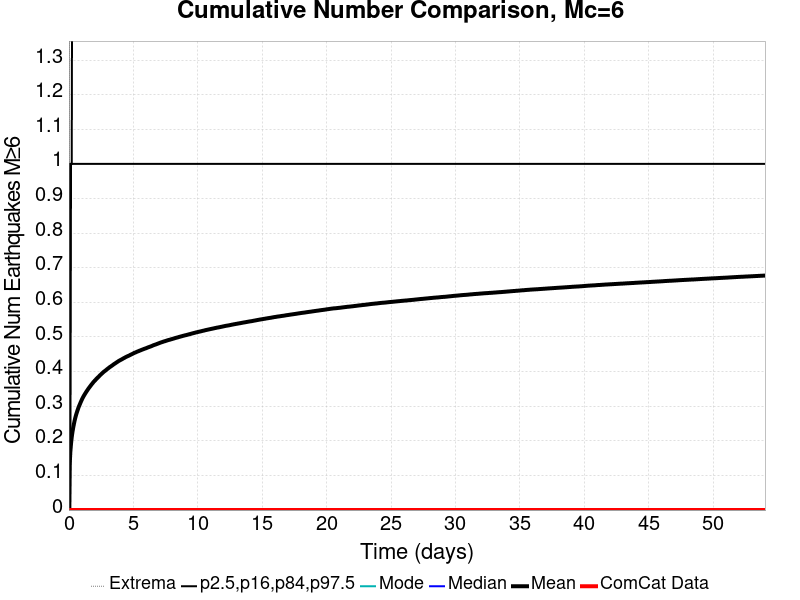

Values plotted in this chart, from the file beside it:
Time (days), ComCat Data, Simulation Mean, Simulation Median, Simulation Mode, Simulation Minimum, Simulation Maximum, 2.5 %-ile, 16 %-ile, 84 %-ile, 97.5 %-ile
0.0, 0.0, 0.0, 0.0, 0.0, 0.0, 0.0, 0.0, 0.0, 0.0, 0.0
0.05408, 0.0, 0.1274, 0.0, 0.0, 0.0, 4.0, 0.0, 0.0, 0.0, 1.0
0.1082, 0.0, 0.1677, 0.0, 0.0, 0.0, 5.0, 0.0, 0.0, 0.0, 1.0
0.1622, 0.0, 0.1922, 0.0, 0.0, 0.0, 5.0, 0.0, 0.0, 1.0, 1.0
0.2163, 0.0, 0.2105, 0.0, 0.0, 0.0, 5.0, 0.0, 0.0, 1.0, 1.0
0.2704, 0.0, 0.2249, 0.0, 0.0, 0.0, 5.0, 0.0, 0.0, 1.0, 2.0
0.3245, 0.0, 0.2368, 0.0, 0.0, 0.0, 6.0, 0.0, 0.0, 1.0, 2.0
0.3786, 0.0, 0.2473, 0.0, 0.0, 0.0, 6.0, 0.0, 0.0, 1.0, 2.0
0.4327, 0.0, 0.2571, 0.0, 0.0, 0.0, 6.0, 0.0, 0.0, 1.0, 2.0
0.4867, 0.0, 0.2656, 0.0, 0.0, 0.0, 6.0, 0.0, 0.0, 1.0, 2.0
0.5408, 0.0, 0.2732, 0.0, 0.0, 0.0, 6.0, 0.0, 0.0, 1.0, 2.0
0.5949, 0.0, 0.2798, 0.0, 0.0, 0.0, 6.0, 0.0, 0.0, 1.0, 2.0
0.649, 0.0, 0.2861, 0.0, 0.0, 0.0, 6.0, 0.0, 0.0, 1.0, 2.0
0.7031, 0.0, 0.2921, 0.0, 0.0, 0.0, 6.0, 0.0, 0.0, 1.0, 2.0
0.7571, 0.0, 0.2978, 0.0, 0.0, 0.0, 6.0, 0.0, 0.0, 1.0, 2.0
0.8112, 0.0, 0.3025, 0.0, 0.0, 0.0, 6.0, 0.0, 0.0, 1.0, 2.0
0.8653, 0.0, 0.3073, 0.0, 0.0, 0.0, 6.0, 0.0, 0.0, 1.0, 2.0
0.9194, 0.0, 0.3121, 0.0, 0.0, 0.0, 6.0, 0.0, 0.0, 1.0, 2.0
0.9735, 0.0, 0.3166, 0.0, 0.0, 0.0, 6.0, 0.0, 0.0, 1.0, 2.0
1.028, 0.0, 0.3211, 0.0, 0.0, 0.0, 6.0, 0.0, 0.0, 1.0, 2.0
1.082, 0.0, 0.325, 0.0, 0.0, 0.0, 6.0, 0.0, 0.0, 1.0, 2.0
1.136, 0.0, 0.3287, 0.0, 0.0, 0.0, 7.0, 0.0, 0.0, 1.0, 2.0
1.19, 0.0, 0.3322, 0.0, 0.0, 0.0, 7.0, 0.0, 0.0, 1.0, 2.0
1.244, 0.0, 0.3355, 0.0, 0.0, 0.0, 7.0, 0.0, 0.0, 1.0, 2.0
1.298, 0.0, 0.3387, 0.0, 0.0, 0.0, 7.0, 0.0, 0.0, 1.0, 2.0
1.352, 0.0, 0.3419, 0.0, 0.0, 0.0, 7.0, 0.0, 0.0, 1.0, 2.0
1.406, 0.0, 0.3449, 0.0, 0.0, 0.0, 7.0, 0.0, 0.0, 1.0, 2.0
1.46, 0.0, 0.3478, 0.0, 0.0, 0.0, 7.0, 0.0, 0.0, 1.0, 2.0
1.514, 0.0, 0.3508, 0.0, 0.0, 0.0, 7.0, 0.0, 0.0, 1.0, 2.0
1.568, 0.0, 0.3535, 0.0, 0.0, 0.0, 8.0, 0.0, 0.0, 1.0, 2.0
1.622, 0.0, 0.3563, 0.0, 0.0, 0.0, 8.0, 0.0, 0.0, 1.0, 2.0
1.677, 0.0, 0.3589, 0.0, 0.0, 0.0, 8.0, 0.0, 0.0, 1.0, 2.0
1.731, 0.0, 0.3617, 0.0, 0.0, 0.0, 8.0, 0.0, 0.0, 1.0, 2.0
1.785, 0.0, 0.3642, 0.0, 0.0, 0.0, 8.0, 0.0, 0.0, 1.0, 2.0
1.839, 0.0, 0.3666, 0.0, 0.0, 0.0, 8.0, 0.0, 0.0, 1.0, 2.0
1.893, 0.0, 0.3692, 0.0, 0.0, 0.0, 9.0, 0.0, 0.0, 1.0, 2.0
1.947, 0.0, 0.3715, 0.0, 0.0, 0.0, 9.0, 0.0, 0.0, 1.0, 2.0
2.001, 0.0, 0.3737, 0.0, 0.0, 0.0, 9.0, 0.0, 0.0, 1.0, 2.0
2.055, 0.0, 0.3756, 0.0, 0.0, 0.0, 9.0, 0.0, 0.0, 1.0, 2.0
2.109, 0.0, 0.3781, 0.0, 0.0, 0.0, 9.0, 0.0, 0.0, 1.0, 2.0
2.163, 0.0, 0.3801, 0.0, 0.0, 0.0, 9.0, 0.0, 0.0, 1.0, 2.0
2.217, 0.0, 0.3821, 0.0, 0.0, 0.0, 9.0, 0.0, 0.0, 1.0, 2.0
2.271, 0.0, 0.3841, 0.0, 0.0, 0.0, 9.0, 0.0, 0.0, 1.0, 2.0
2.326, 0.0, 0.386, 0.0, 0.0, 0.0, 9.0, 0.0, 0.0, 1.0, 2.0
2.38, 0.0, 0.3882, 0.0, 0.0, 0.0, 9.0, 0.0, 0.0, 1.0, 2.0
2.434, 0.0, 0.3902, 0.0, 0.0, 0.0, 9.0, 0.0, 0.0, 1.0, 2.0
2.488, 0.0, 0.3919, 0.0, 0.0, 0.0, 9.0, 0.0, 0.0, 1.0, 2.0
2.542, 0.0, 0.3939, 0.0, 0.0, 0.0, 9.0, 0.0, 0.0, 1.0, 2.0
2.596, 0.0, 0.3958, 0.0, 0.0, 0.0, 9.0, 0.0, 0.0, 1.0, 2.0
2.65, 0.0, 0.3976, 0.0, 0.0, 0.0, 9.0, 0.0, 0.0, 1.0, 2.0
2.704, 0.0, 0.3994, 0.0, 0.0, 0.0, 9.0, 0.0, 0.0, 1.0, 2.0
2.758, 0.0, 0.401, 0.0, 0.0, 0.0, 9.0, 0.0, 0.0, 1.0, 2.0
2.812, 0.0, 0.4024, 0.0, 0.0, 0.0, 9.0, 0.0, 0.0, 1.0, 2.0
2.866, 0.0, 0.404, 0.0, 0.0, 0.0, 10.0, 0.0, 0.0, 1.0, 2.0
2.92, 0.0, 0.4056, 0.0, 0.0, 0.0, 10.0, 0.0, 0.0, 1.0, 2.0
2.975, 0.0, 0.4073, 0.0, 0.0, 0.0, 10.0, 0.0, 0.0, 1.0, 2.0
3.029, 0.0, 0.4089, 0.0, 0.0, 0.0, 10.0, 0.0, 0.0, 1.0, 2.0
3.083, 0.0, 0.4105, 0.0, 0.0, 0.0, 10.0, 0.0, 0.0, 1.0, 2.0
3.137, 0.0, 0.4121, 0.0, 0.0, 0.0, 10.0, 0.0, 0.0, 1.0, 2.0
3.191, 0.0, 0.4135, 0.0, 0.0, 0.0, 10.0, 0.0, 0.0, 1.0, 2.0
... 940 more rows
